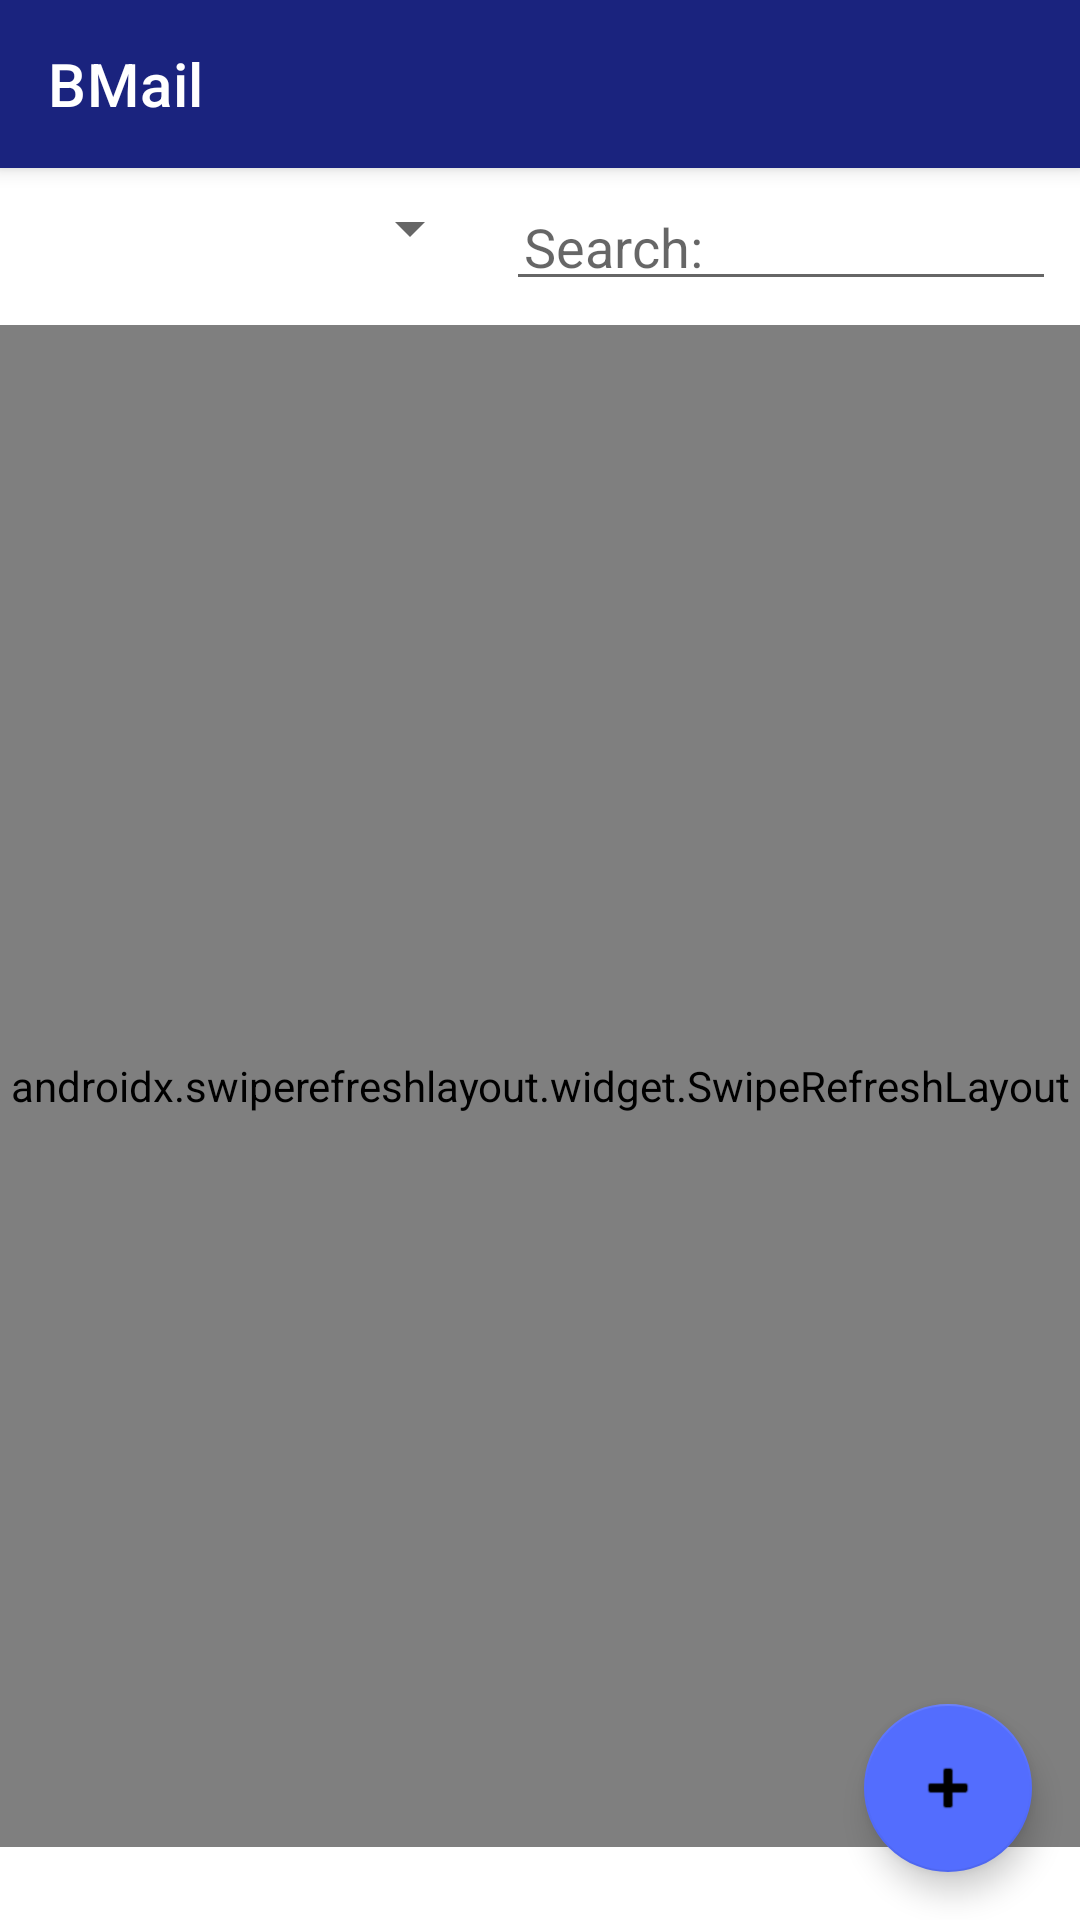

Here is an Android app screen rendered from its layout file. Give the layout XML and the strings, colors and styles it references.
<!-- AndroidManifest.xml: application theme Theme.BMail -->
<!-- res/layout/activity_main.xml -->
<?xml version="1.0" encoding="utf-8"?>
<androidx.coordinatorlayout.widget.CoordinatorLayout
    xmlns:android="http://schemas.android.com/apk/res/android"
    xmlns:app="http://schemas.android.com/apk/res-auto"
    android:layout_width="match_parent"
    android:layout_height="match_parent">

    <com.google.android.material.appbar.AppBarLayout
        android:layout_width="match_parent"
        android:layout_height="wrap_content"
        android:theme="@style/Theme.BMail.AppBarOverlay">

        <androidx.appcompat.widget.Toolbar
            android:id="@+id/toolbar"
            android:layout_width="match_parent"
            android:layout_height="?attr/actionBarSize"
            android:background="@color/primary"
            app:popupTheme="@style/Theme.BMail.PopupOverlay"
            app:title="BMail"/>

    </com.google.android.material.appbar.AppBarLayout>

    <LinearLayout
        android:layout_width="match_parent"
        android:layout_height="match_parent"
        android:orientation="vertical"
        app:layout_behavior="@string/appbar_scrolling_view_behavior">

        
        <LinearLayout
            android:layout_width="match_parent"
            android:layout_height="wrap_content"
            android:orientation="horizontal"
            android:padding="8dp"
            android:background="@color/surface">

            <Spinner
                android:id="@+id/spn_folders"
                android:layout_width="0dp"
                android:layout_height="wrap_content"
                android:layout_weight="1"/>

            <EditText
                android:id="@+id/et_search"
                android:layout_width="0dp"
                android:layout_height="wrap_content"
                android:layout_weight="1.2"
                android:hint="@string/tb_search"
                android:inputType="text"
                android:imeOptions="actionSearch"
                android:padding="6dp"
                android:layout_marginStart="8dp"/>

        </LinearLayout>

        
        <ProgressBar
            android:id="@+id/progress_bar"
            style="?attr/progressBarStyleHorizontal"
            android:layout_width="match_parent"
            android:layout_height="4dp"
            android:indeterminate="true"
            android:visibility="gone"/>

        
        <androidx.swiperefreshlayout.widget.SwipeRefreshLayout
            android:id="@+id/swipe_refresh"
            android:layout_width="match_parent"
            android:layout_height="0dp"
            android:layout_weight="1">

            <androidx.recyclerview.widget.RecyclerView
                android:id="@+id/rv_mails"
                android:layout_width="match_parent"
                android:layout_height="match_parent"
                android:clipToPadding="false"
                android:paddingBottom="80dp"/>

        </androidx.swiperefreshlayout.widget.SwipeRefreshLayout>

        
        <TextView
            android:id="@+id/tv_status"
            android:layout_width="match_parent"
            android:layout_height="wrap_content"
            android:padding="4dp"
            android:textSize="12sp"
            android:textColor="@color/text_secondary"
            android:background="@color/surface"/>

    </LinearLayout>

    
    <com.google.android.material.floatingactionbutton.FloatingActionButton
        android:id="@+id/fab_compose"
        android:layout_width="wrap_content"
        android:layout_height="wrap_content"
        android:layout_gravity="bottom|end"
        android:layout_margin="16dp"
        android:contentDescription="@string/tb_new"
        app:srcCompat="@android:drawable/ic_input_add"
        app:backgroundTint="@color/accent"/>

</androidx.coordinatorlayout.widget.CoordinatorLayout>
<!-- resources referenced by this layout -->
<resources>
  <color name="accent">#536DFE</color>
  <color name="primary">#1A237E</color>
  <color name="surface">#FFFFFF</color>
  <color name="text_secondary">#757575</color>
  <string name="tb_new">New</string>
  <string name="tb_search">Search:</string>
  <style name="Theme.BMail.AppBarOverlay" parent="ThemeOverlay.AppCompat.Dark.ActionBar" />
  <style name="Theme.BMail.PopupOverlay" parent="ThemeOverlay.AppCompat.Light" />
  <style name="Theme.BMail" parent="Theme.MaterialComponents.DayNight.DarkActionBar">
          <item name="colorPrimary">@color/primary</item>
          <item name="colorPrimaryDark">@color/primary_dark</item>
          <item name="colorAccent">@color/accent</item>
          <item name="android:windowBackground">@color/background</item>
      </style>
  <color name="primary_dark">#0D1757</color>
  <color name="background">#FAFAFA</color>
</resources>
